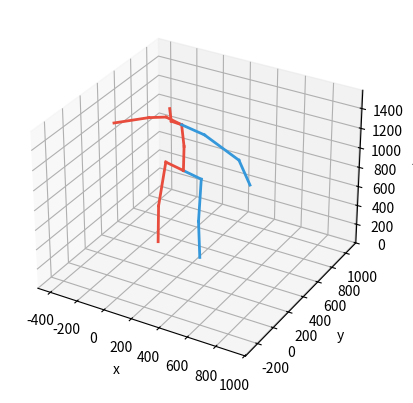

Source code (Python):
import matplotlib.pyplot as plt
import numpy as np

# h36m骨架连接顺序，每个骨架三个维度，分别为：起始关节，终止关节，左右关节标识(1 left 0 right)
human36m_connectivity_dict = [[0, 1, 0], [1, 2, 0], [2, 6, 0], [5, 4, 1], [4, 3, 1], [3, 6, 1], [6, 7, 0],
                              [7, 8, 0], [8, 16, 0], [9, 16, 0],
                              [8, 12, 0], [11, 12, 0], [10, 11, 0], [8, 13, 1], [13, 14, 1], [14, 15, 1]]


def draw3Dpose(pose_3d, ax, lcolor="#3498db", rcolor="#e74c3c", add_labels=False):  # blue, orange
    for i in human36m_connectivity_dict:
        x, y, z = [np.array([pose_3d[i[0], j], pose_3d[i[1], j]]) for j in range(3)]
        ax.plot(x, y, z, lw=2, c=lcolor if i[2] else rcolor)

    RADIUS = 750  # space around the subject
    xroot, yroot, zroot = pose_3d[5, 0], pose_3d[5, 1], pose_3d[5, 2]
    ax.set_xlim3d([-RADIUS + xroot, RADIUS + xroot])
    ax.set_zlim3d([0, 2 * RADIUS + zroot])
    ax.set_ylim3d([-RADIUS + yroot, RADIUS + yroot])

    ax.set_xlabel("x")
    ax.set_ylabel("y")
    ax.set_zlabel("z")


if __name__ == '__main__':
    #RAnkle RKnee RHip LHip LKnee LAnkle Pelvis Spine Thorax HeadTop RWrist RElbow RShoulder LShoulder LElbow LWrist Nos
    specific_3d_skeleton = np.array([[-60.70762, 403.8008, 109.0549],
                                     [-21.792213, 350.7608, 542.72705],
                                     [19.21995, 377.59323, 992.2105],
                                     [306.85883, 326.98297, 967.81555],
                                     [280.36816, 338.44727, 516.5916],
                                     [255.34781, 397.92474, 82.73034],
                                     [163.04, 352.288, 980.013],
                                     [178.85904, 334.66092, 1240.1534],
                                     [187.37048, 291.85312, 1487.3542],
                                     [150.81487, 211.43636, 1683.0452],
                                     [-384.66232, 412.21793, 1211.5632],
                                     [-168.92372, 486.90985, 1298.1694],
                                     [34.860744, 360.55948, 1461.1226],
                                     [353.3462, 285.74405, 1454.4487],
                                     [610.2841, 259.90445, 1322.6831],
                                     [778.4938, 93.56336, 1262.1969],
                                     [164.2095, 206.31268, 1568.9426]])

    fig = plt.figure()
    ax = fig.add_subplot(111, projection='3d')
    draw3Dpose(specific_3d_skeleton, ax)
    plt.show()

